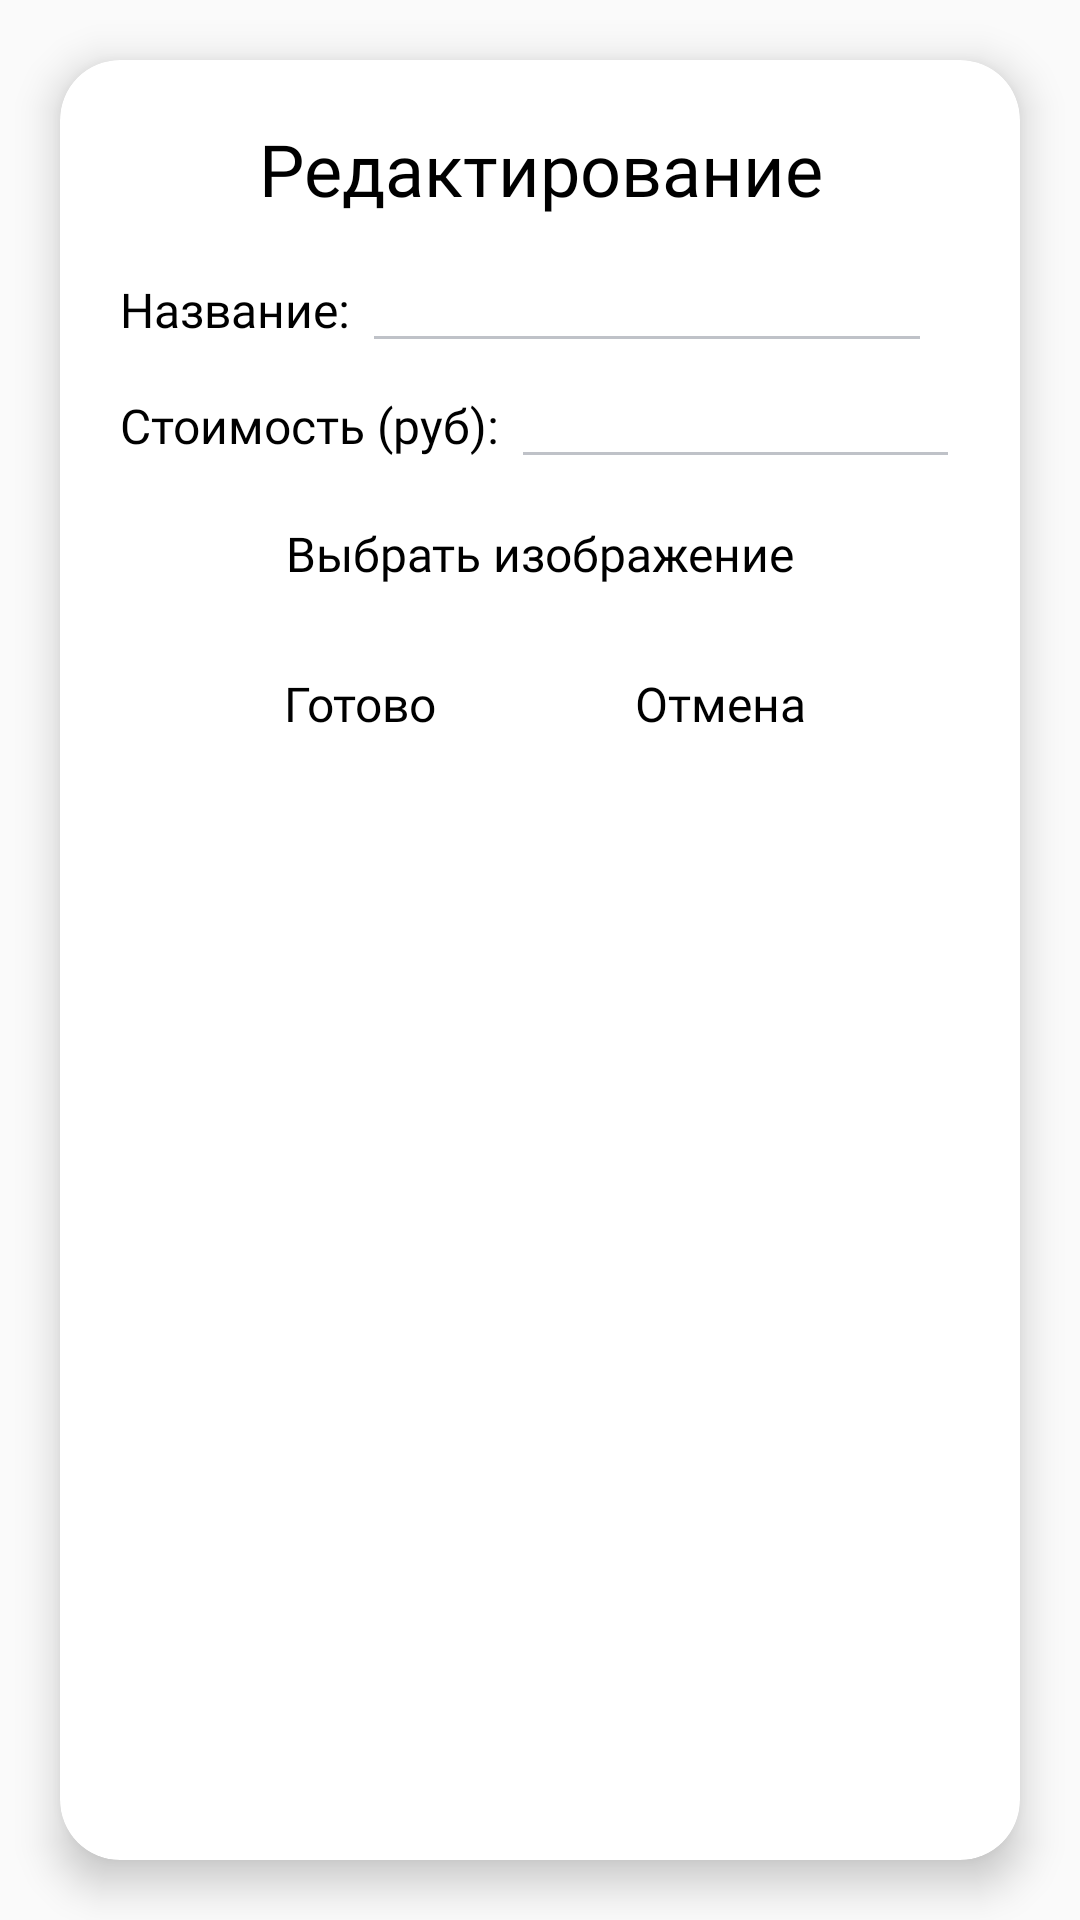

Layout XML and referenced resources for this Android screen:
<!-- AndroidManifest.xml: application theme Theme.BouqetFlowerShop -->
<!-- res/layout/dialog_edit_product.xml -->
<LinearLayout xmlns:android="http://schemas.android.com/apk/res/android"
    android:layout_width="320dp"
    android:layout_height="wrap_content"
    xmlns:app="http://schemas.android.com/apk/res-auto"
    android:layout_gravity="center">

    <androidx.cardview.widget.CardView
        android:id="@+id/card"
        android:layout_width="wrap_content"
        android:layout_height="match_parent"
        android:layout_margin="20dp"
        app:cardCornerRadius="20dp"
        app:cardElevation="8dp"
        android:background="@color/white">

        <LinearLayout
            android:padding="20dp"
            android:layout_width="wrap_content"
            android:layout_height="match_parent"
            android:orientation="vertical">

            <TextView
                android:layout_width="fill_parent"
                android:layout_height="wrap_content"
                android:gravity="center"
                android:fontFamily="@font/yandex"
                android:text="Редактирование"
                android:textSize="24sp"
                android:paddingBottom="10dp"/>

            <LinearLayout
                android:layout_width="wrap_content"
                android:layout_height="wrap_content"
                android:orientation="horizontal">

                <TextView
                    android:layout_width="wrap_content"
                    android:layout_height="wrap_content"
                    android:fontFamily="@font/yandex"
                    android:text="Название: " />

                <EditText
                    android:id="@+id/editTextProductNameEd"
                    android:layout_width="wrap_content"
                    android:layout_height="wrap_content"
                    android:layout_weight="1"
                    android:ems="10"
                    android:fontFamily="@font/yandex_light"
                    android:backgroundTint="@color/gray" />

            </LinearLayout>

            <LinearLayout
                android:layout_width="wrap_content"
                android:layout_height="wrap_content"
                android:orientation="horizontal">

                <TextView
                    android:layout_width="wrap_content"
                    android:layout_height="wrap_content"
                    android:fontFamily="@font/yandex"
                    android:text="Стоимость (руб): " />

                <EditText
                    android:id="@+id/editTextProductPriceEd"
                    android:layout_width="wrap_content"
                    android:layout_height="wrap_content"
                    android:layout_weight="1"
                    android:ems="10"
                    android:fontFamily="@font/yandex_light"
                    android:backgroundTint="@color/gray"
                    android:inputType="number" />

            </LinearLayout>

            <Button
                android:id="@+id/buttonChangeImage"
                android:layout_width="match_parent"
                android:layout_height="30dp"
                android:layout_marginVertical="10dp"
                android:background="@drawable/rounded"
                android:backgroundTint="@color/pink"
                android:clickable="true"
                android:elevation="0dp"
                android:text="Выбрать изображение"
                android:textAllCaps="false"
                android:fontFamily="@font/yandex_light" />

            <LinearLayout
                android:layout_width="wrap_content"
                android:layout_height="wrap_content"
                android:layout_gravity="center"
                android:orientation="horizontal">

                <Button
                    android:id="@+id/btn_yes"
                    android:layout_width="100dp"
                    android:layout_height="30dp"
                    android:layout_margin="10dp"
                    android:background="@drawable/rounded"
                    android:backgroundTint="@color/blue"
                    android:clickable="true"
                    android:elevation="0dp"
                    android:text="Готово"
                    android:textAllCaps="false"
                    android:fontFamily="@font/yandex_light" />

                <Button
                    android:id="@+id/btn_no"
                    android:layout_width="100dp"
                    android:layout_height="30dp"
                    android:layout_margin="10dp"
                    android:clickable="true"
                    android:elevation="0dp"
                    android:text="Отмена"
                    android:textAllCaps="false"
                    android:fontFamily="@font/yandex_light"
                    android:background="@drawable/rounded" />

            </LinearLayout>

        </LinearLayout>
    </androidx.cardview.widget.CardView>

</LinearLayout>
<!-- resources referenced by this layout -->
<resources>
  <color name="blue">#D4E6FC</color>
  <color name="gray">#BFC2C8</color>
  <color name="pink">#FFD9F3</color>
  <color name="white">#FFFFFFFF</color>
  <style name="Theme.BouqetFlowerShop" parent="Base.Theme.BouqetFlowerShop" />
  <style name="Base.Theme.BouqetFlowerShop" parent="Theme.AppCompat.Light.NoActionBar">
          <item name="background">@color/white_dark</item>
          <item name="android:textColor">@color/black</item>
          <item name="android:textSize">16sp</item>
          <item name="colorAccent">@color/green_dark</item>
          <item name="colorPrimary">@color/black</item>
  
      </style>
  <color name="white_dark">#FAFAFA</color>
  <color name="black">#FF000000</color>
  <color name="green_dark">#A5C689</color>
</resources>
